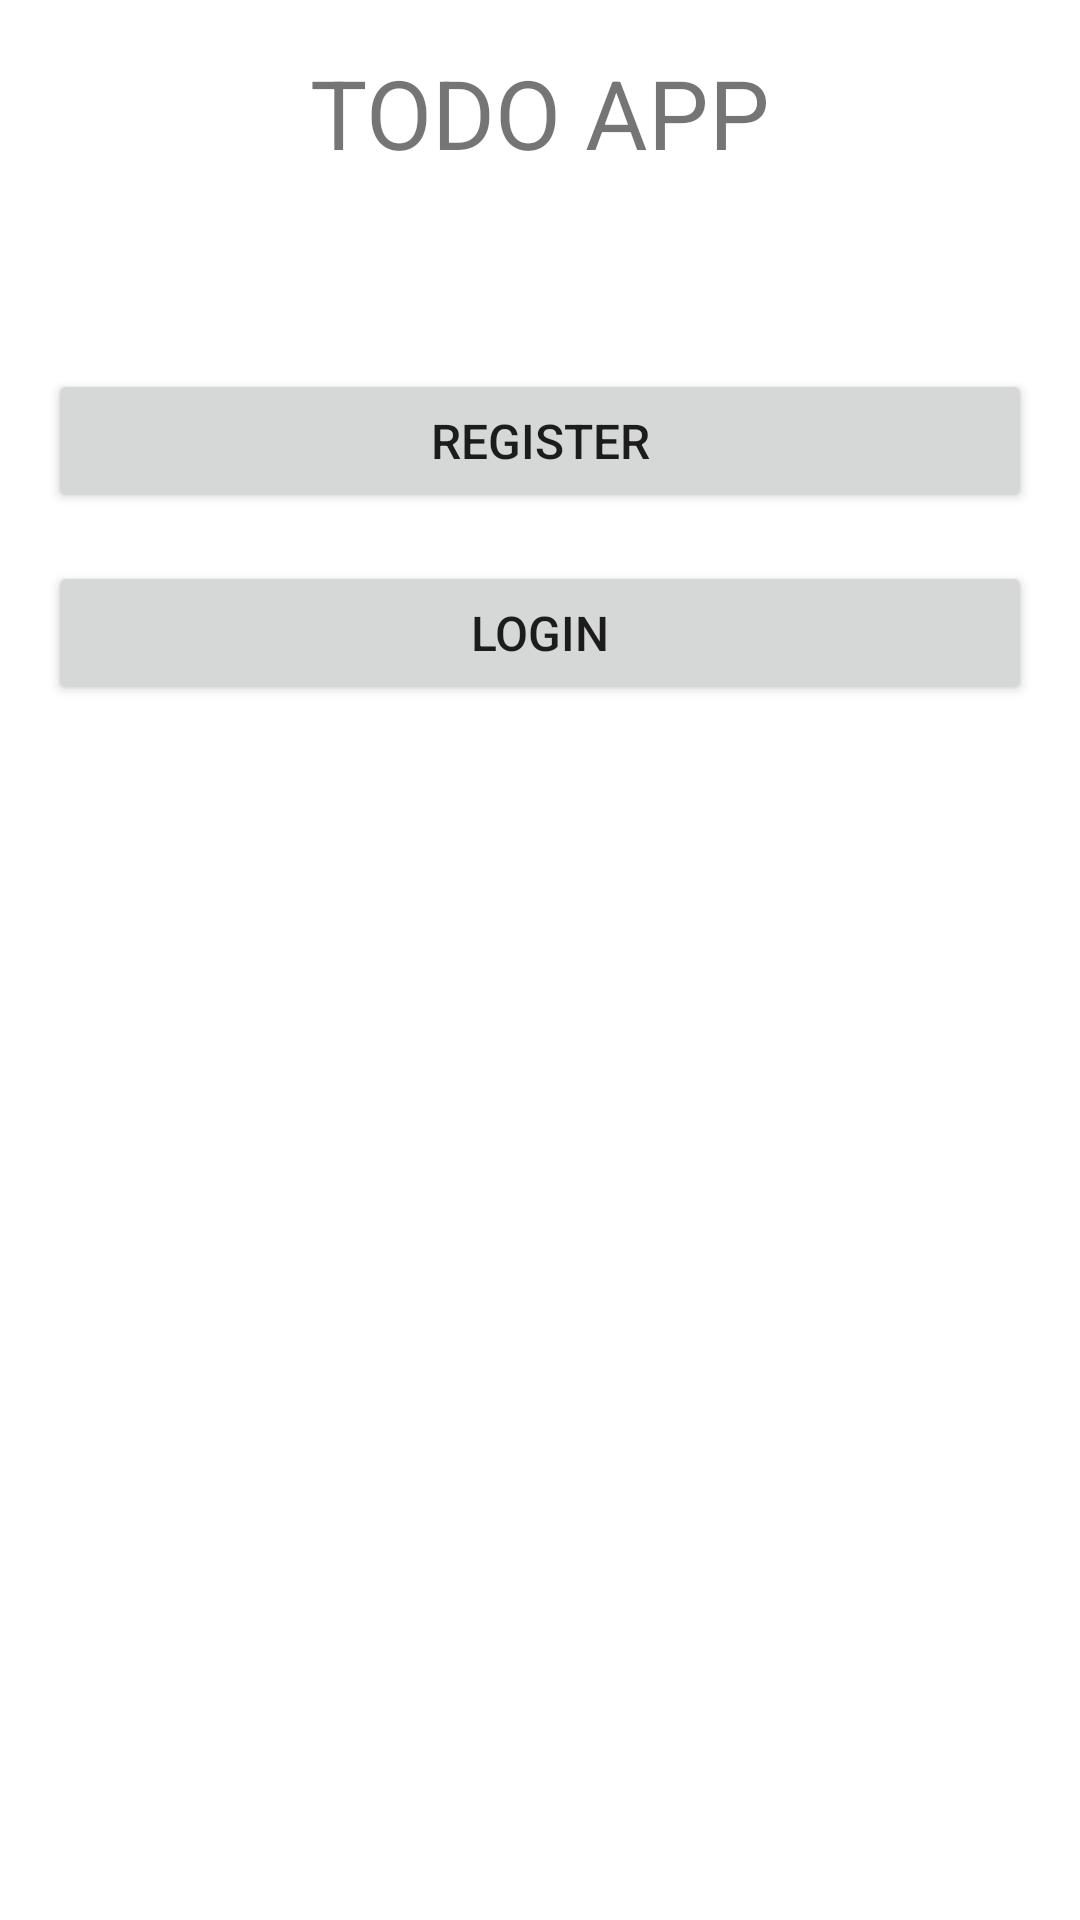

Produce the Android XML layout that renders to this screen, including the resource entries it uses.
<!-- AndroidManifest.xml: application theme Theme.Android_JAVA_TODO_APP_MVVM -->
<!-- res/layout/activity_main.xml -->
<?xml version="1.0" encoding="utf-8"?>
<androidx.constraintlayout.widget.ConstraintLayout xmlns:android="http://schemas.android.com/apk/res/android"
    xmlns:app="http://schemas.android.com/apk/res-auto"
    xmlns:tools="http://schemas.android.com/tools"
    android:layout_width="match_parent"
    android:layout_height="match_parent"
    android:paddingLeft="16dp"
    android:paddingRight="16dp"
    tools:context=".Activities.MainActivity">


    <TextView
        android:id="@+id/app_title"
        android:layout_width="wrap_content"
        android:layout_height="wrap_content"
        android:layout_marginTop="16dp"
        android:text="@string/app_title"
        android:textSize="32dp"
        app:layout_constraintEnd_toEndOf="parent"
        app:layout_constraintStart_toStartOf="parent"
        app:layout_constraintTop_toTopOf="parent" />

    <ImageView
        android:id="@+id/app_image"
        android:layout_width="wrap_content"
        android:layout_height="wrap_content"
        android:layout_marginTop="32dp"
        android:adjustViewBounds="true"
        android:maxWidth="320dp"
        android:maxHeight="320dp"
        android:scaleType="fitCenter"
        android:src="@drawable/todo_app_main"
        app:layout_constraintEnd_toEndOf="parent"
        app:layout_constraintStart_toStartOf="parent"
        app:layout_constraintTop_toBottomOf="@+id/app_title" />


    <Button
        android:id="@+id/app_register_btn"
        android:layout_width="match_parent"
        android:layout_height="wrap_content"
        android:layout_marginTop="32dp"
        android:text="@string/register"
        android:textSize="16dp"
        app:layout_constraintEnd_toEndOf="parent"
        app:layout_constraintStart_toStartOf="parent"
        app:layout_constraintTop_toBottomOf="@+id/app_image" />

    <Button
        android:id="@+id/app_login_btn"
        android:layout_width="match_parent"
        android:layout_height="wrap_content"
        android:layout_marginTop="16dp"
        android:text="@string/login"
        android:textSize="16dp"
        app:layout_constraintEnd_toEndOf="parent"
        app:layout_constraintStart_toStartOf="parent"
        app:layout_constraintTop_toBottomOf="@+id/app_register_btn" />

</androidx.constraintlayout.widget.ConstraintLayout>
<!-- resources referenced by this layout -->
<resources>
  <string name="app_title">TODO APP</string>
  <string name="login">Login</string>
  <string name="register">Register</string>
  <style name="Theme.Android_JAVA_TODO_APP_MVVM" parent="Theme.MaterialComponents.DayNight.DarkActionBar">
          
          <item name="colorPrimary">@color/primary</item>
          <item name="colorPrimaryVariant">@color/primary</item>
          <item name="colorOnPrimary">@color/secondary</item>
          <item name="colorSecondary">@color/secondary</item>
          
          
          <item name="android:statusBarColor">?attr/colorPrimaryVariant</item>
          
      </style>
  <color name="primary">#0052cc</color>
  <color name="secondary">#d9d9d9</color>
</resources>
